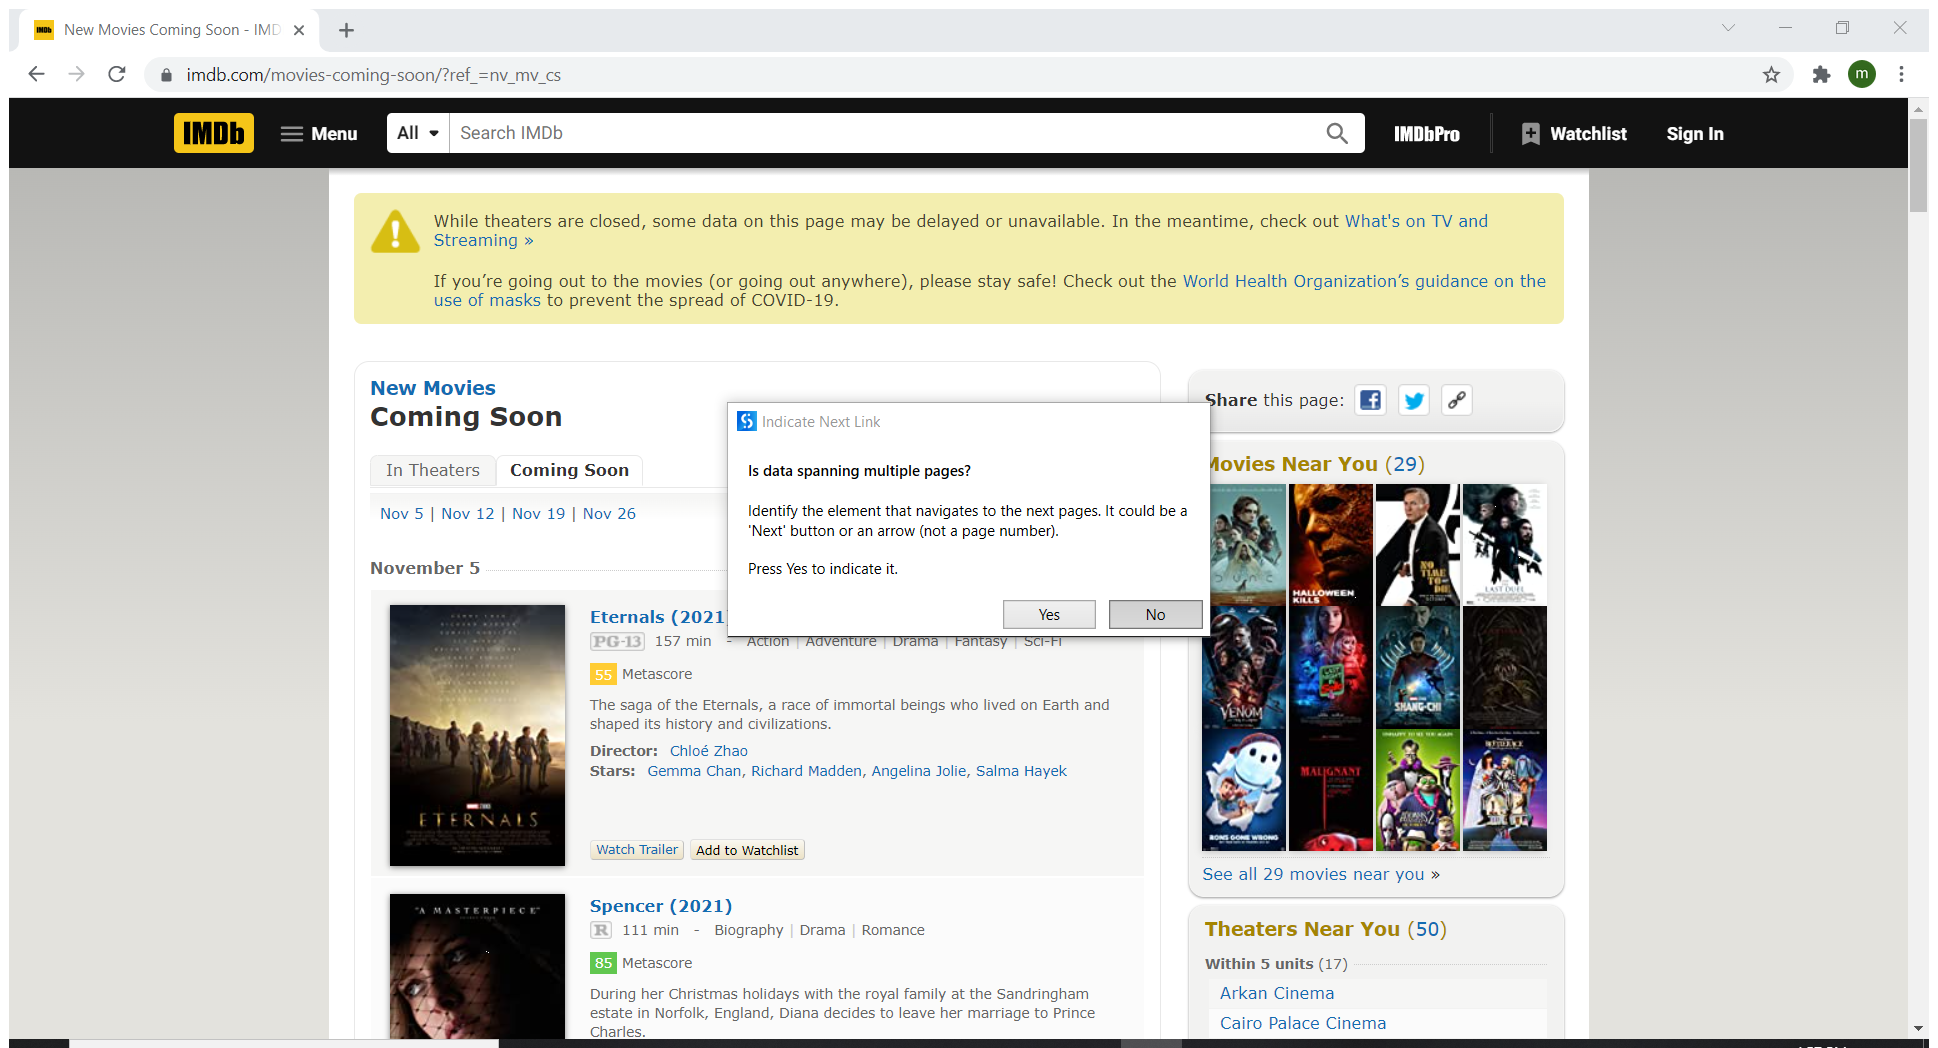
Workflow: IMDB_scrap_data

Step 1 [try]: Attach Browser 'NewMovies Page' in window 'New Movies Coming Soon - IMDb' (chrome.exe)

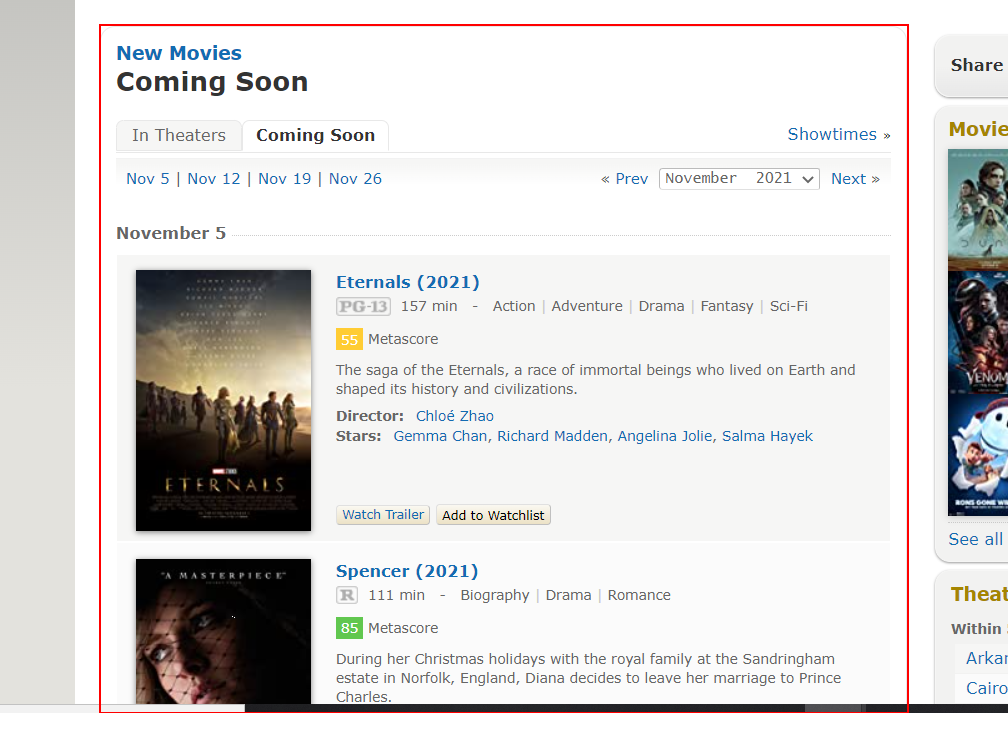
Step 2 [try]: get-text from the element